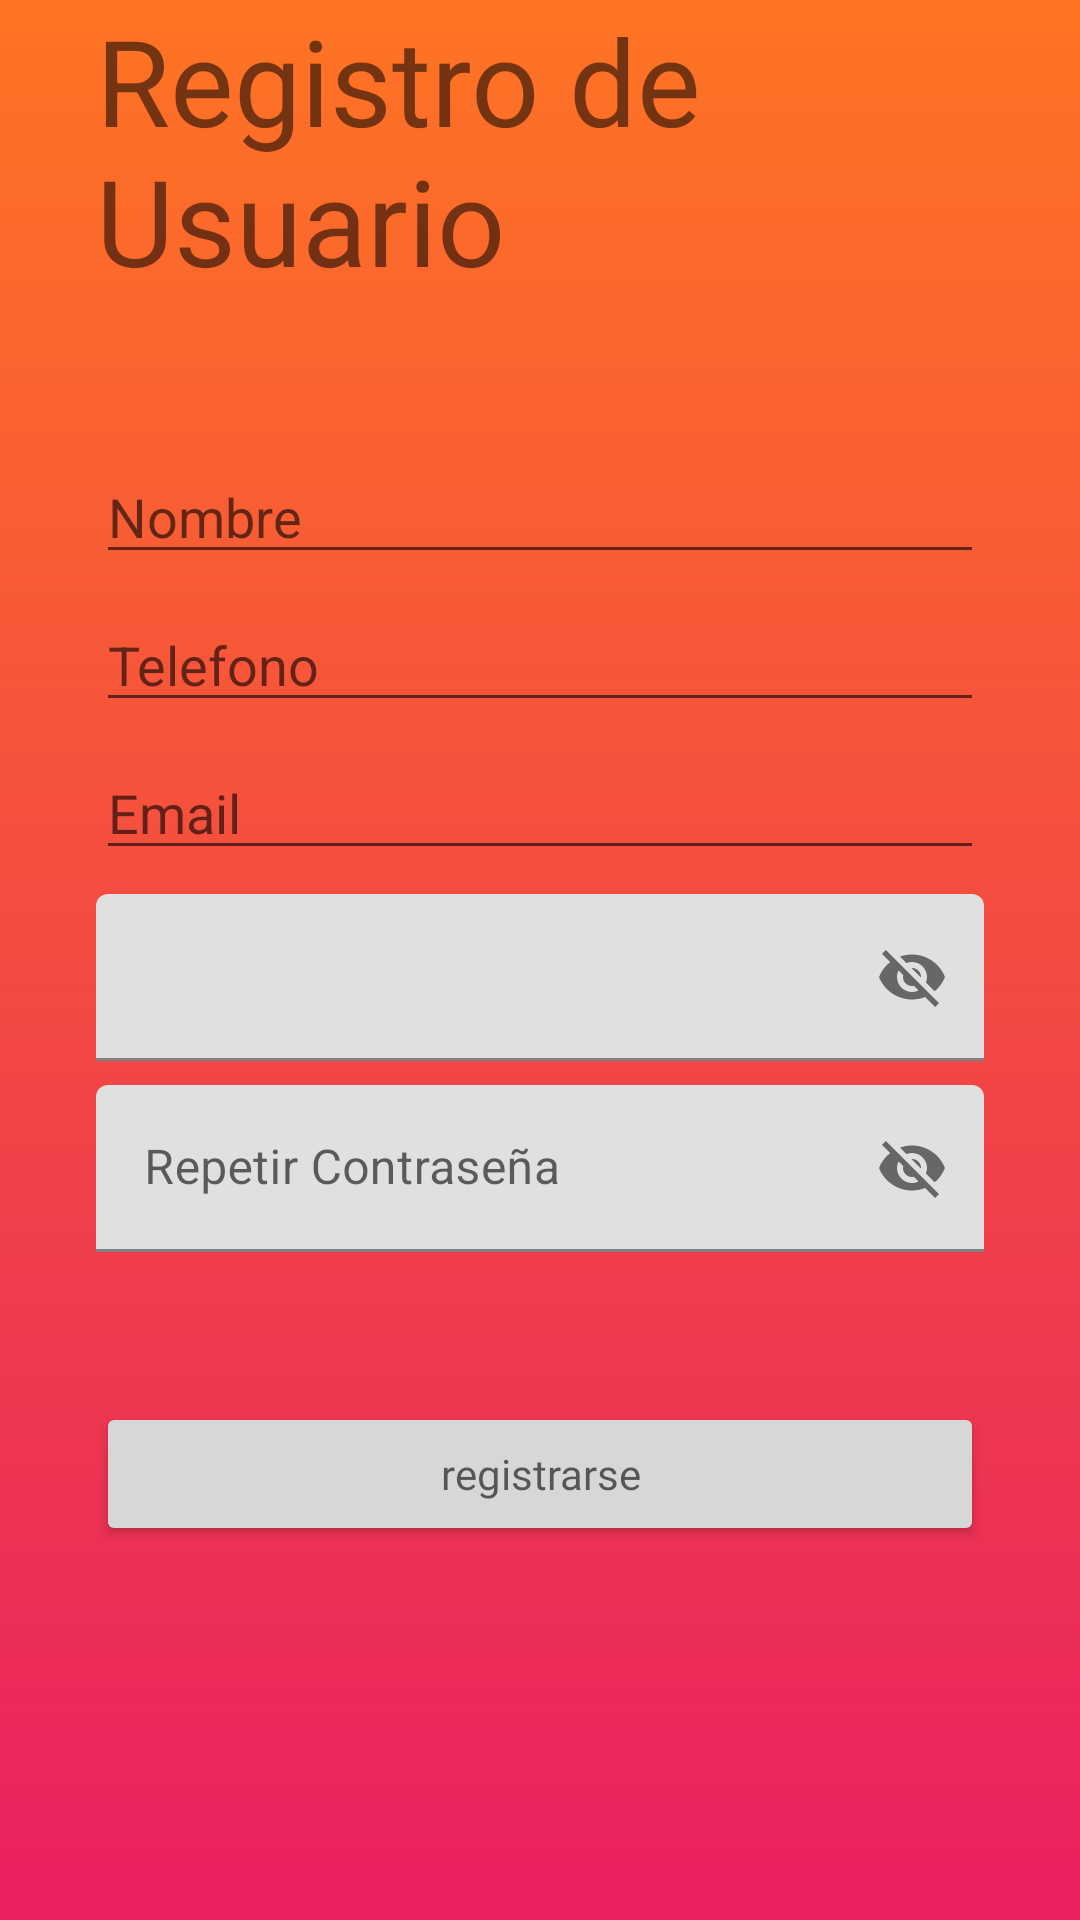

Reconstruct the res/layout file that produces this screen, plus the resources it refers to.
<!-- AndroidManifest.xml: application theme Theme.MyApplication -->
<!-- res/layout/activity_custom.xml -->
<?xml version="1.0" encoding="utf-8"?>
<androidx.constraintlayout.widget.ConstraintLayout xmlns:android="http://schemas.android.com/apk/res/android"
    xmlns:app="http://schemas.android.com/apk/res-auto"
    xmlns:tools="http://schemas.android.com/tools"
    android:layout_width="match_parent"
    android:layout_height="match_parent"
    tools:context=".ui.custom.CustomActivity"
    android:background="@drawable/listgrad"
    >


    <LinearLayout
        android:layout_width="match_parent"
        android:layout_height="match_parent"
        android:layout_marginStart="32dp"
        android:layout_marginEnd="32dp"
        android:orientation="vertical"

        app:layout_constraintEnd_toEndOf="parent"
        app:layout_constraintStart_toStartOf="parent">

        <TextView
            android:id="@+id/textView2"
            android:layout_width="match_parent"
            android:layout_height="wrap_content"
            android:text="Registro de Usuario"
            android:textSize="40sp"
            />

        <EditText
            android:id="@+id/EntradaNombre"
            android:layout_width="match_parent"
            android:layout_height="wrap_content"
            android:ems="10"
            android:inputType="textPersonName"
            android:layout_marginTop="50dp"

            android:hint="Nombre" />

        <EditText
            android:id="@+id/EntradaTelefono"
            android:layout_width="match_parent"
            android:layout_height="wrap_content"
            android:ems="10"
            android:inputType="number"
            android:hint="Telefono"

            android:layout_marginTop="8dp"


            />

        <EditText
            android:id="@+id/EntradaEmailInicio"
            android:layout_width="match_parent"
            android:layout_height="wrap_content"
            android:ems="10"
            android:inputType="textEmailAddress"
            android:hint="Email"

            android:layout_marginTop="8dp"


            />

        <com.google.android.material.textfield.TextInputLayout
            android:layout_width="match_parent"
            android:layout_height="match_parent"
            app:endIconMode="password_toggle"
            >

            <com.google.android.material.textfield.TextInputEditText
                android:id="@+id/EntradaContraseñaInicio"
                android:layout_width="match_parent"
                android:layout_height="wrap_content"

                android:layout_marginTop="8dp"



                tools:hint="contraseña" />

            <com.google.android.material.textfield.TextInputLayout
                android:layout_width="match_parent"
                android:layout_height="match_parent"
                app:endIconMode="password_toggle"
                >

                <com.google.android.material.textfield.TextInputEditText
                    android:id="@+id/Entrada2Contraseña"
                    android:layout_width="match_parent"
                    android:layout_height="wrap_content"
                    android:layout_marginTop="8dp"



                    android:hint="Repetir Contraseña" />

                <Button
                    android:id="@+id/button"
                    android:layout_marginTop="50dp"
                    android:layout_width="match_parent"
                    android:layout_height="wrap_content"
                    android:fontFamily="@font/arial_fonts_family"


                    android:hint="registrarse"
                    />


            </com.google.android.material.textfield.TextInputLayout>


        </com.google.android.material.textfield.TextInputLayout>


    </LinearLayout>
    </androidx.constraintlayout.widget.ConstraintLayout>
<!-- resources referenced by this layout -->
<resources>
  <!-- drawable listgrad (drawable) -->
  <?xml version="1.0" encoding="utf-8"?>
  <selector xmlns:android="http://schemas.android.com/apk/res/android">
  
      <item>
          <shape>
              <gradient
                  android:startColor="@color/gradient_start"
                  android:endColor="@color/gradient_end"
                  android:angle="-180"
                  android:type="linear"/>
  
          </shape>
  
  
      </item>
  
  </selector>
  <style name="Theme.MyApplication" parent="Theme.MaterialComponents.DayNight.DarkActionBar">
          
          <item name="colorPrimary">@drawable/listgrad</item>
          <item name="colorPrimaryVariant">@color/gradient_start</item>
          <item name="colorOnPrimary">@color/white</item>
          
          <item name="colorSecondary">@color/teal_200</item>
          <item name="colorSecondaryVariant">@color/teal_700</item>
          <item name="colorOnSecondary">@color/white</item>
          
          <item name="titleTextColor">@drawable/listgrad</item>
          <item name="android:statusBarColor">?attr/colorPrimaryVariant</item>
          
      </style>
  <color name="gradient_start">#FE7423</color>
  <color name="gradient_end">#E92061</color>
  <color name="white">#FFFFFFFF</color>
  <color name="teal_200">#FF03DAC5</color>
  <color name="teal_700">#FF018786</color>
</resources>
